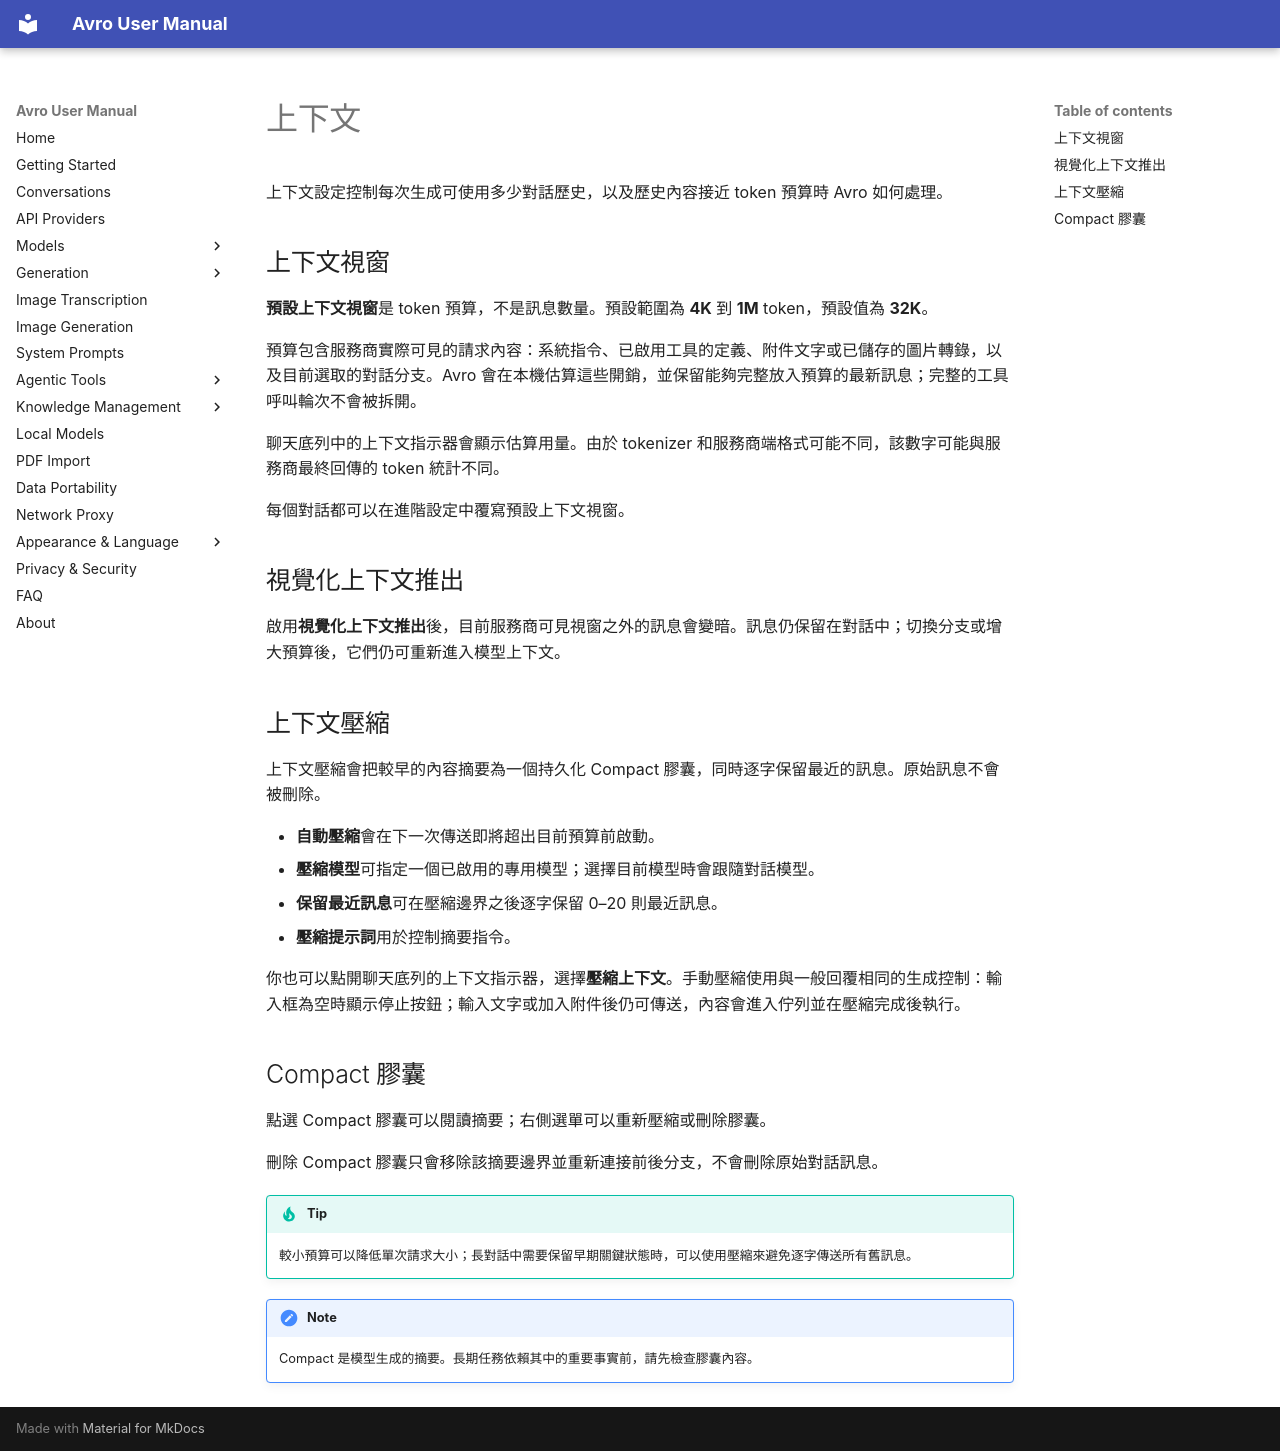

repository: Aymendjmax/Avro-ai · page: zh-Hant/context/index.html · generator: mkdocs

# 上下文

上下文設定控制每次生成可使用多少對話歷史，以及歷史內容接近 token 預算時 Avro 如何處理。

## 上下文視窗

**預設上下文視窗**是 token 預算，不是訊息數量。預設範圍為 **4K** 到 **1M** token，預設值為 **32K**。

預算包含服務商實際可見的請求內容：系統指令、已啟用工具的定義、附件文字或已儲存的圖片轉錄，以及目前選取的對話分支。Avro 會在本機估算這些開銷，並保留能夠完整放入預算的最新訊息；完整的工具呼叫輪次不會被拆開。

聊天底列中的上下文指示器會顯示估算用量。由於 tokenizer 和服務商端格式可能不同，該數字可能與服務商最終回傳的 token 統計不同。

每個對話都可以在進階設定中覆寫預設上下文視窗。

## 視覺化上下文推出

啟用**視覺化上下文推出**後，目前服務商可見視窗之外的訊息會變暗。訊息仍保留在對話中；切換分支或增大預算後，它們仍可重新進入模型上下文。

## 上下文壓縮

上下文壓縮會把較早的內容摘要為一個持久化 Compact 膠囊，同時逐字保留最近的訊息。原始訊息不會被刪除。

- **自動壓縮**會在下一次傳送即將超出目前預算前啟動。
- **壓縮模型**可指定一個已啟用的專用模型；選擇目前模型時會跟隨對話模型。
- **保留最近訊息**可在壓縮邊界之後逐字保留 0–20 則最近訊息。
- **壓縮提示詞**用於控制摘要指令。

你也可以點開聊天底列的上下文指示器，選擇**壓縮上下文**。手動壓縮使用與一般回覆相同的生成控制：輸入框為空時顯示停止按鈕；輸入文字或加入附件後仍可傳送，內容會進入佇列並在壓縮完成後執行。

## Compact 膠囊

點選 Compact 膠囊可以閱讀摘要；右側選單可以重新壓縮或刪除膠囊。

刪除 Compact 膠囊只會移除該摘要邊界並重新連接前後分支，不會刪除原始對話訊息。

!!! tip
    較小預算可以降低單次請求大小；長對話中需要保留早期關鍵狀態時，可以使用壓縮來避免逐字傳送所有舊訊息。

!!! note
    Compact 是模型生成的摘要。長期任務依賴其中的重要事實前，請先檢查膠囊內容。
